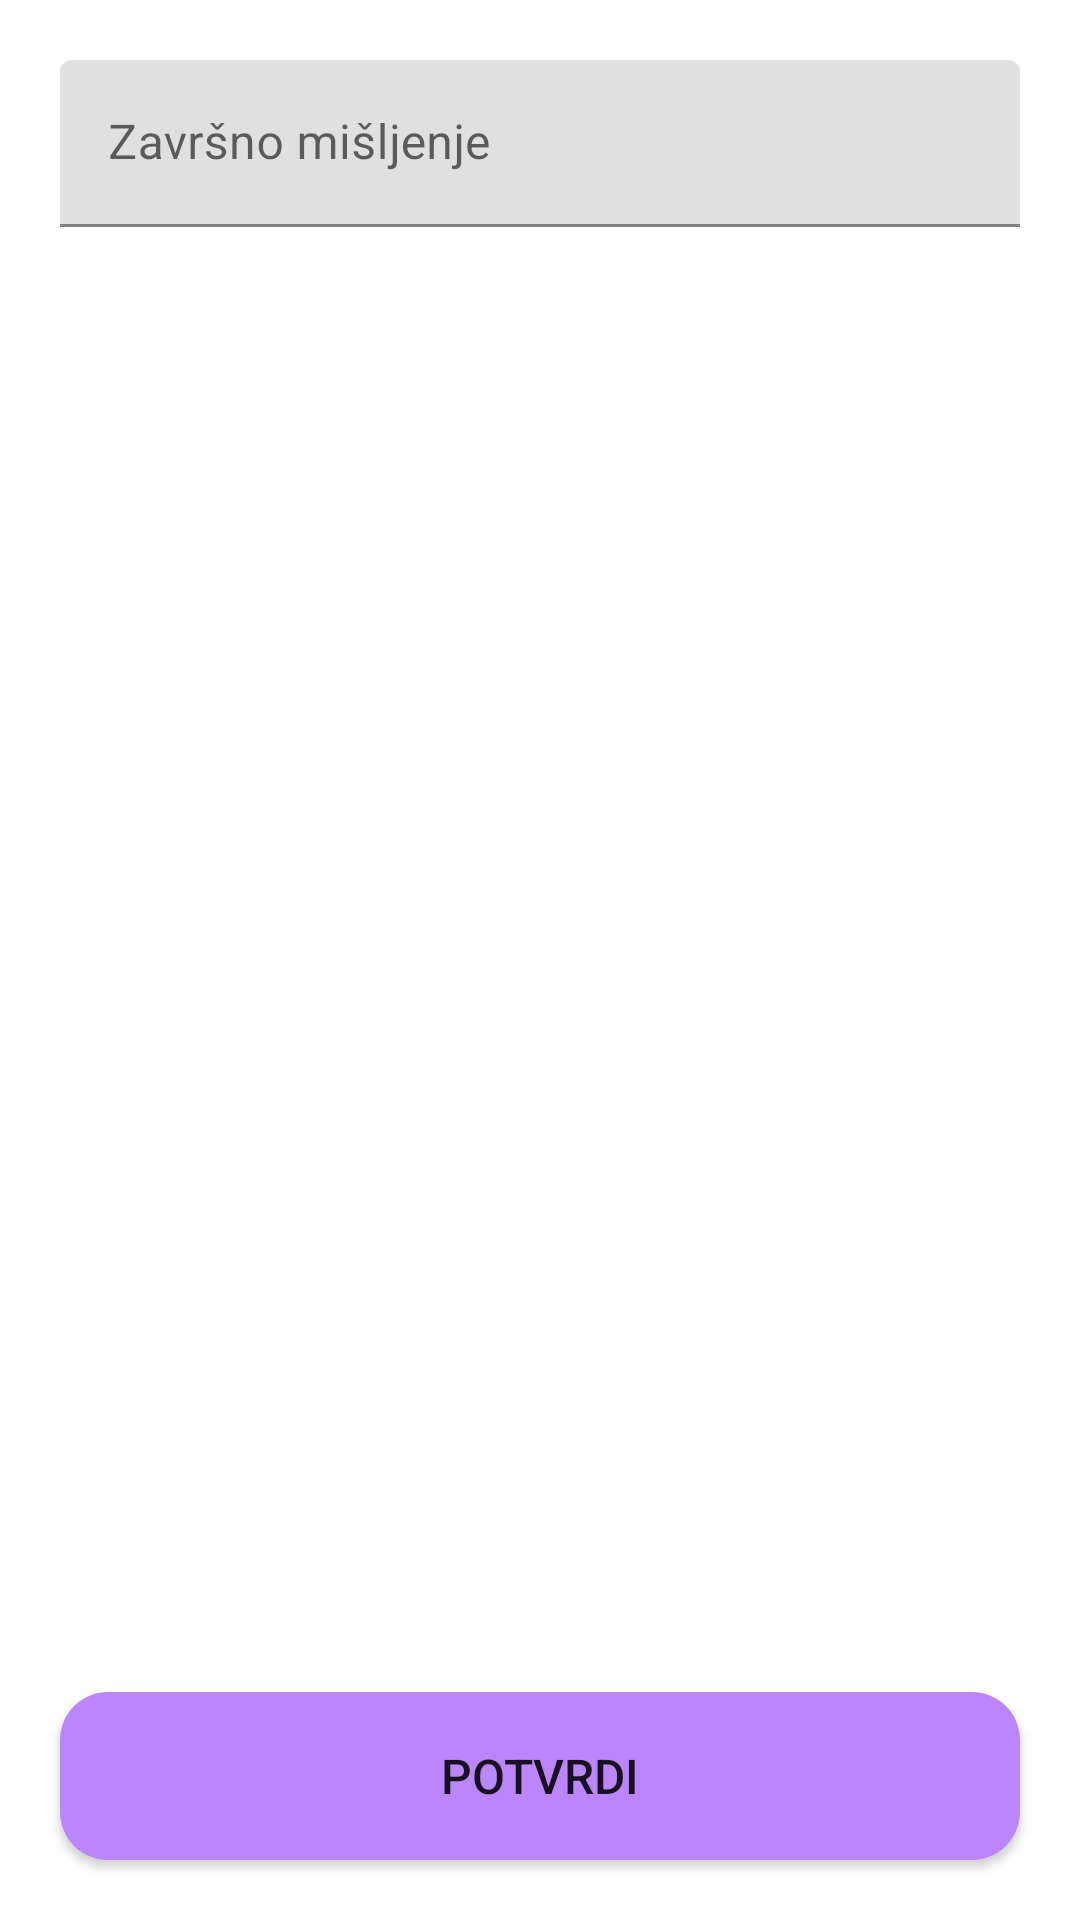

Produce the Android XML layout that renders to this screen, including the resource entries it uses.
<!-- AndroidManifest.xml: application theme Theme.EDnevnik -->
<!-- res/layout/mentor_zatvori_specijalizaciju.xml -->
<?xml version="1.0" encoding="utf-8"?>
<androidx.constraintlayout.widget.ConstraintLayout xmlns:android="http://schemas.android.com/apk/res/android"
    android:layout_width="match_parent"
    android:layout_height="match_parent">


    <RelativeLayout
        android:layout_height="match_parent"
        android:layout_width="match_parent">


        <com.google.android.material.textfield.TextInputLayout
            android:id="@+id/inputZavrsnoMisljenje"
            android:inputType="textMultiLine"
            android:layout_width="match_parent"
            android:layout_height="wrap_content"
            android:lines="8"
            android:layout_marginStart="20dp"
            android:layout_marginEnd="20dp"
            android:layout_marginTop="20dp"
            android:hint="@string/labelZavrsnoMisljenje">
            <com.google.android.material.textfield.TextInputEditText
                android:layout_width="match_parent"
                android:layout_height="match_parent"/>
        </com.google.android.material.textfield.TextInputLayout>


        <Button
            android:id="@+id/gumbPotvrdi"
            android:layout_width="320dp"
            android:layout_height="56dp"
            android:layout_alignParentBottom="true"
            android:layout_centerHorizontal="true"
            android:layout_marginTop="20dp"
            android:layout_marginBottom="20dp"
            android:background="@drawable/rounded_corner"
            android:elevation="10dp"
            android:text="@string/potvrdi"
            android:textSize="16sp" />

    </RelativeLayout>

</androidx.constraintlayout.widget.ConstraintLayout>
<!-- resources referenced by this layout -->
<resources>
  <!-- drawable rounded_corner (drawable) -->
  <?xml version="1.0" encoding="utf-8"?>
  <shape xmlns:android="http://schemas.android.com/apk/res/android">
      <corners  android:radius="16dp"/>
      <solid android:color="@color/purple_200"></solid>
  </shape>
  <string name="labelZavrsnoMisljenje">Završno mišljenje</string>
  <string name="potvrdi">Potvrdi</string>
  <style name="Theme.EDnevnik" parent="Theme.MaterialComponents.DayNight.DarkActionBar">
          
          <item name="colorPrimary">@color/blue</item>
          <item name="colorPrimaryVariant">@color/blue</item>
          <item name="colorOnPrimary">@color/white</item>
          
          <item name="colorSecondary">@color/teal_200</item>
          <item name="colorSecondaryVariant">@color/teal_700</item>
          <item name="colorOnSecondary">@color/black</item>
          
          <item name="android:statusBarColor">?attr/colorPrimaryVariant</item>
          
      </style>
  <color name="purple_200">#FFBB86FC</color>
  <color name="blue">#0000FF</color>
  <color name="white">#FFFFFFFF</color>
  <color name="teal_200">#FF03DAC5</color>
  <color name="teal_700">#FF018786</color>
  <color name="black">#FF000000</color>
</resources>
